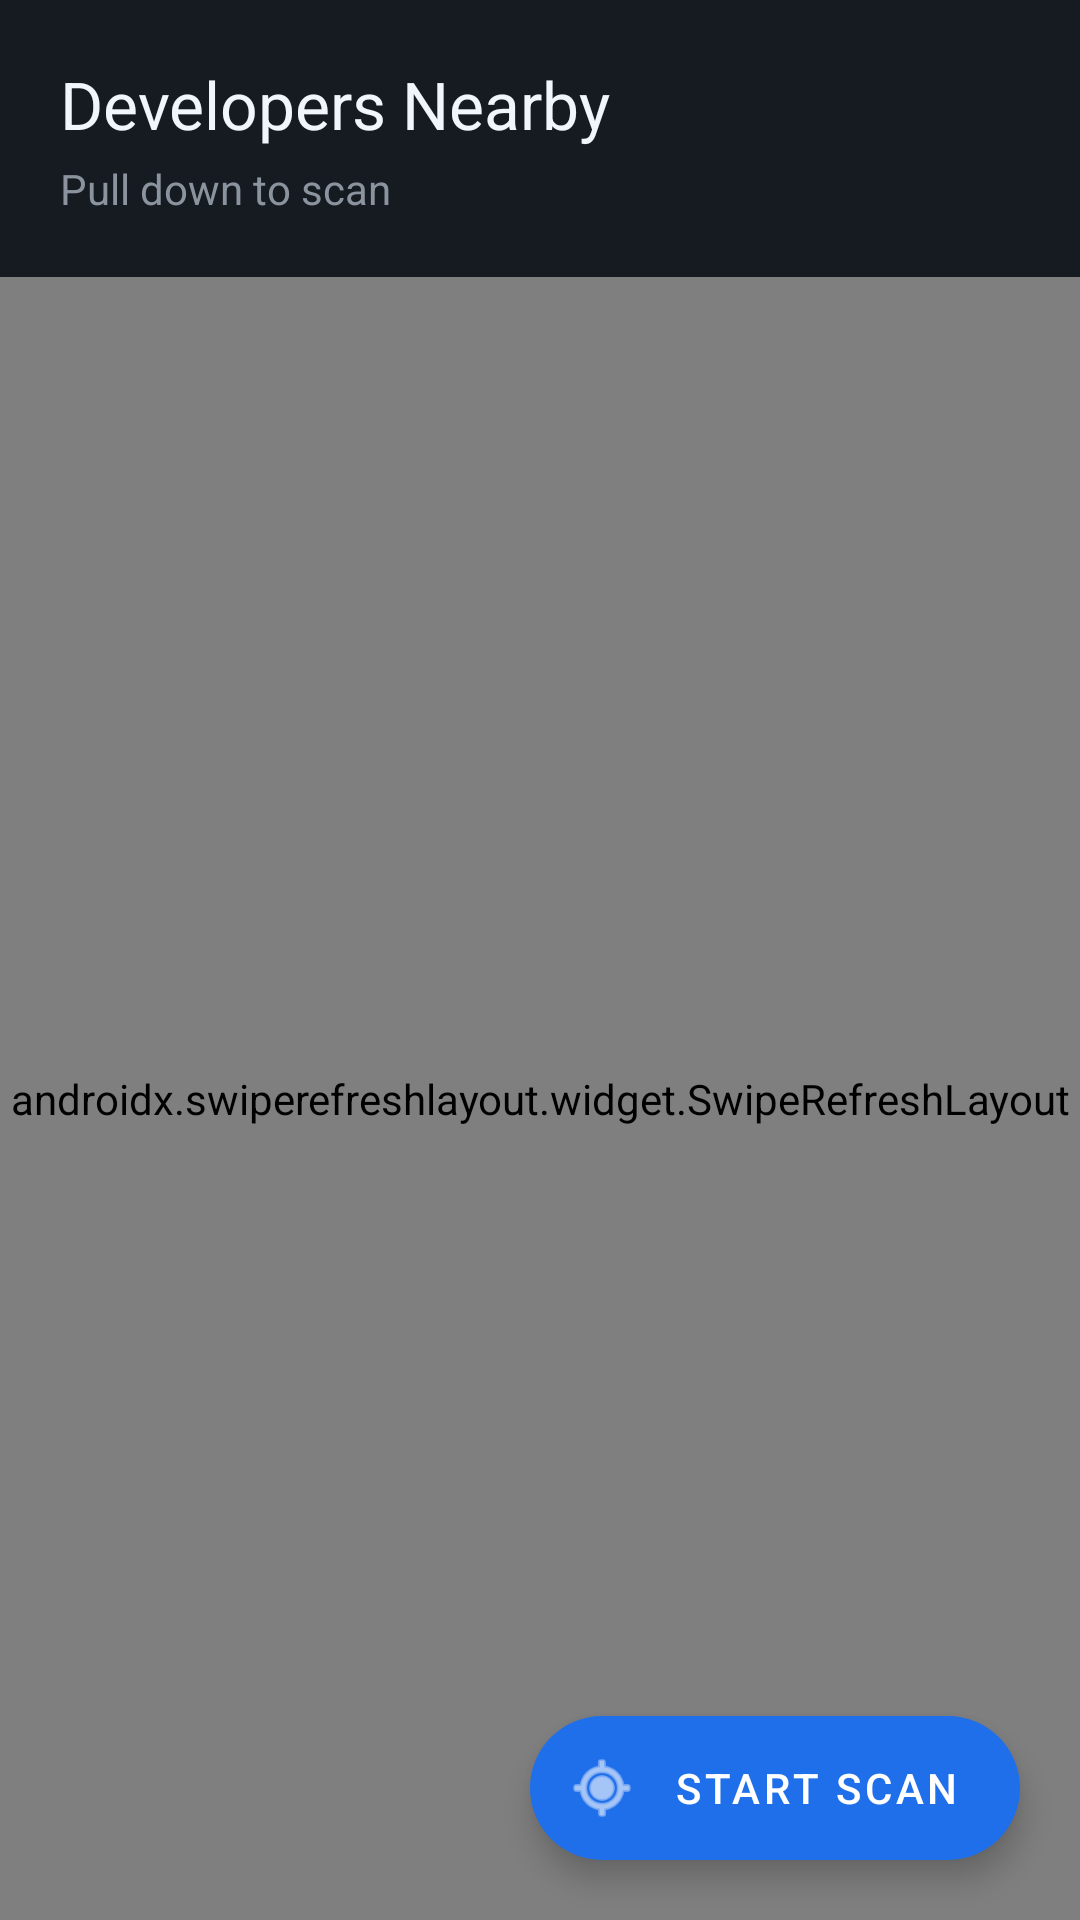

Android layout source for this screen:
<!-- AndroidManifest.xml: application theme Theme.GitLinked -->
<!-- res/layout/activity_nearby.xml -->
<?xml version="1.0" encoding="utf-8"?>
<androidx.coordinatorlayout.widget.CoordinatorLayout xmlns:android="http://schemas.android.com/apk/res/android"
    xmlns:app="http://schemas.android.com/apk/res-auto"
    android:layout_width="match_parent"
    android:layout_height="match_parent"
    android:background="@color/primaryDark">

    <LinearLayout
        android:layout_width="match_parent"
        android:layout_height="match_parent"
        android:orientation="vertical">

        
        <LinearLayout
            android:layout_width="match_parent"
            android:layout_height="wrap_content"
            android:orientation="vertical"
            android:padding="20dp"
            android:background="@color/primaryDarkLight">

            <TextView
                android:layout_width="wrap_content"
                android:layout_height="wrap_content"
                android:text="@string/developers_nearby"
                android:textColor="@color/textPrimary"
                android:textSize="22sp"
                android:fontFamily="sans-serif-bold" />

            <TextView
                android:id="@+id/tv_scan_status"
                android:layout_width="wrap_content"
                android:layout_height="wrap_content"
                android:layout_marginTop="4dp"
                android:text="Pull down to scan"
                android:textColor="@color/textSecondary"
                android:textSize="14sp" />
        </LinearLayout>

        
        <androidx.swiperefreshlayout.widget.SwipeRefreshLayout
            android:id="@+id/swipe_refresh"
            android:layout_width="match_parent"
            android:layout_height="0dp"
            android:layout_weight="1">

            <androidx.core.widget.NestedScrollView
                android:layout_width="match_parent"
                android:layout_height="match_parent"
                android:fillViewport="true">

                <LinearLayout
                    android:layout_width="match_parent"
                    android:layout_height="wrap_content"
                    android:orientation="vertical">

                    
                    <com.example.gitlinked.views.RadarView
                        android:id="@+id/radar_view"
                        android:layout_width="match_parent"
                        android:layout_height="420dp"
                        android:layout_margin="8dp" />

                    
                    <View
                        android:layout_width="match_parent"
                        android:layout_height="1dp"
                        android:layout_marginHorizontal="16dp"
                        android:background="@color/divider" />

                    
                    <TextView
                        android:layout_width="wrap_content"
                        android:layout_height="wrap_content"
                        android:text="Discovered Developers"
                        android:textColor="@color/textSecondary"
                        android:textSize="13sp"
                        android:fontFamily="sans-serif-medium"
                        android:letterSpacing="0.08"
                        android:padding="16dp" />

                    
                    <androidx.recyclerview.widget.RecyclerView
                        android:id="@+id/recycler_developers"
                        android:layout_width="match_parent"
                        android:layout_height="wrap_content"
                        android:nestedScrollingEnabled="false"
                        android:padding="12dp"
                        android:clipToPadding="false" />

                    
                    <LinearLayout
                        android:id="@+id/layout_empty"
                        android:layout_width="match_parent"
                        android:layout_height="wrap_content"
                        android:gravity="center"
                        android:orientation="vertical"
                        android:padding="48dp"
                        android:visibility="gone">

                        <TextView
                            android:layout_width="wrap_content"
                            android:layout_height="wrap_content"
                            android:text="📡"
                            android:textSize="48sp" />

                        <TextView
                            android:layout_width="wrap_content"
                            android:layout_height="wrap_content"
                            android:layout_marginTop="16dp"
                            android:text="@string/no_developers_found"
                            android:textColor="@color/textSecondary"
                            android:textSize="16sp" />
                    </LinearLayout>
                </LinearLayout>
            </androidx.core.widget.NestedScrollView>
        </androidx.swiperefreshlayout.widget.SwipeRefreshLayout>
    </LinearLayout>

    
    <com.google.android.material.floatingactionbutton.ExtendedFloatingActionButton
        android:id="@+id/fab_scan"
        android:layout_width="wrap_content"
        android:layout_height="wrap_content"
        android:layout_gravity="bottom|end"
        android:layout_margin="20dp"
        android:text="@string/start_scan"
        android:textColor="@color/white"
        app:icon="@android:drawable/ic_menu_mylocation"
        app:iconTint="@color/white"
        app:backgroundTint="@color/buttonPrimary"
        app:layout_behavior="com.google.android.material.behavior.HideBottomViewOnScrollBehavior" />
</androidx.coordinatorlayout.widget.CoordinatorLayout>
<!-- resources referenced by this layout -->
<resources>
  <color name="buttonPrimary">#FF1F6FEB</color>
  <color name="divider">#FF21262D</color>
  <color name="primaryDark">#FF0D1117</color>
  <color name="primaryDarkLight">#FF161B22</color>
  <color name="textPrimary">#FFF0F6FC</color>
  <color name="textSecondary">#FF8B949E</color>
  <color name="white">#FFFFFFFF</color>
  <string name="developers_nearby">Developers Nearby</string>
  <string name="no_developers_found">No developers found nearby</string>
  <string name="start_scan">Start Scan</string>
  <style name="Theme.GitLinked" parent="Theme.MaterialComponents.DayNight.NoActionBar">
          
          <item name="colorPrimary">@color/accentCyan</item>
          <item name="colorPrimaryDark">@color/primaryDark</item>
          <item name="colorAccent">@color/accentCyan</item>
  
          
          <item name="android:colorBackground">@color/primaryDark</item>
          <item name="android:windowBackground">@color/primaryDark</item>
  
          
          <item name="android:statusBarColor">@color/primaryDark</item>
          <item name="android:navigationBarColor">@color/primaryDarkLight</item>
  
          
          <item name="android:textColorPrimary">@color/textPrimary</item>
          <item name="android:textColorSecondary">@color/textSecondary</item>
  
          
          <item name="colorSurface">@color/surfaceDark</item>
          <item name="colorOnSurface">@color/textPrimary</item>
  
          
          <item name="android:colorControlHighlight">#2258A6FF</item>
      </style>
  <color name="accentCyan">#FF58A6FF</color>
  <color name="surfaceDark">#FF21262D</color>
</resources>
